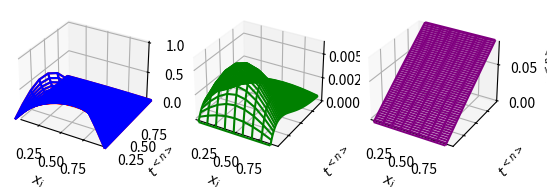

Write the Python code that produced this figure.
import numpy as np
import matplotlib.pyplot as plt
from mpl_toolkits.mplot3d import Axes3D

def explicit(mu, v):
    for n in range(v.shape[1]-1): # 0,1,2,3,...,Nt-2
        for i in range(1, v.shape[0]-1): # 1,2,3,...,Nx-2
            v[i, n+1] = mu*(v[i-1, n]+v[i+1, n])+(1-2*mu)*v[i, n]
    """
    for n in range(v.shape[1]-1): # 0,1,2,3,...,Nt-2
        v[1:-1, n+1] = mu(v[:-2, n]+v[2:, n])+(1-2*mu)*v[1:-1, n]
    """
    return v

# def implicit(mu, v):
#     for n in range(v.shape[1]-1):
#         for i in range(1, v.shape[0] - 1):
#
#     return v

#nx number of spatial steps, number of size of timestep
def solveDiffusion1D(Nx=11, Nt=100, alpha=0.5,
                     dt=0.01, xmin=0.0, xmax=1.0,
                     initialConditions=lambda x : 0.,
                     lowerBoundary    =lambda t : 0.,
                     upperBoundary    =lambda t : 0.,
                     method=explicit ):
    x = np.linspace(xmin, xmax, Nx)
    dx = x[1]-x[0]
    t = np.arange(0, Nt)*dt
    v = np.empty([Nx, Nt])
    v[ :, 0] = initialConditions(x)
    v[ 0, :] = lowerBoundary(t)
    v[-1, :] = upperBoundary(t)
    mu = alpha*dt/(dx**2)
    v = method(mu, v)
    return x, t, v

def f(x):
    return np.sin(np.pi*x)

def g(t):
    return f(0.)

def h(t):
    return f(1.)

def solution(x, t, alpha=0.5):
    return np.exp(-alpha * (np.pi ** 2.) * t)*f(x)


x, t, v = solveDiffusion1D(initialConditions=f,
                           lowerBoundary=g,
                           upperBoundary=h)



T, X = np.meshgrid(t, x)
u = solution(X, T)
kwargs = {'projection':'3d'}
#fig, ax = plt.subplots(1, 1, subplot_kw=kwargs)
fig, axs = plt.subplots(1, 3, subplot_kw=kwargs, sharex=True, sharey=True)
axs = list(axs)
ax = axs[0]
ax.plot_wireframe(X, T, v, color='red')
ax.plot_wireframe(X, T, u, color='blue')
ax.set_zlabel(r'$v_i^{<n>}$')
ax = axs[1]
ax.plot_wireframe(X[1:-1, :], T[1:-1, :], np.abs(v-u)[1:-1, :], color='green')
ax.set_zlabel(r'$v_i^{<n>}-u(x_i,t^{<n>})|$')
ax.set_xlim(*axs[0].get_xlim())
ax.set_ylim(*axs[0].get_xlim())
ax = axs[2]
ax.plot_wireframe(X[1:-1, :], T[1:-1, :], np.abs(v-u)[1:-1, :]/u[1:-1, :], color='purple')
#ax.set_zlabel(r'$\left|\dfrac{v_i^{<n>}-u(x_i,t^{<n>})|$')
ax.set_xlim(*axs[0].get_xlim())
ax.set_ylim(*axs[0].get_xlim())
for ax in axs:
    ax.set_xlabel(r'$x_i$')
    ax.set_ylabel(r'$t^{<n>}$')
    ax.set_zlabel(r'$v_i^{<n>}$')
plt.show()